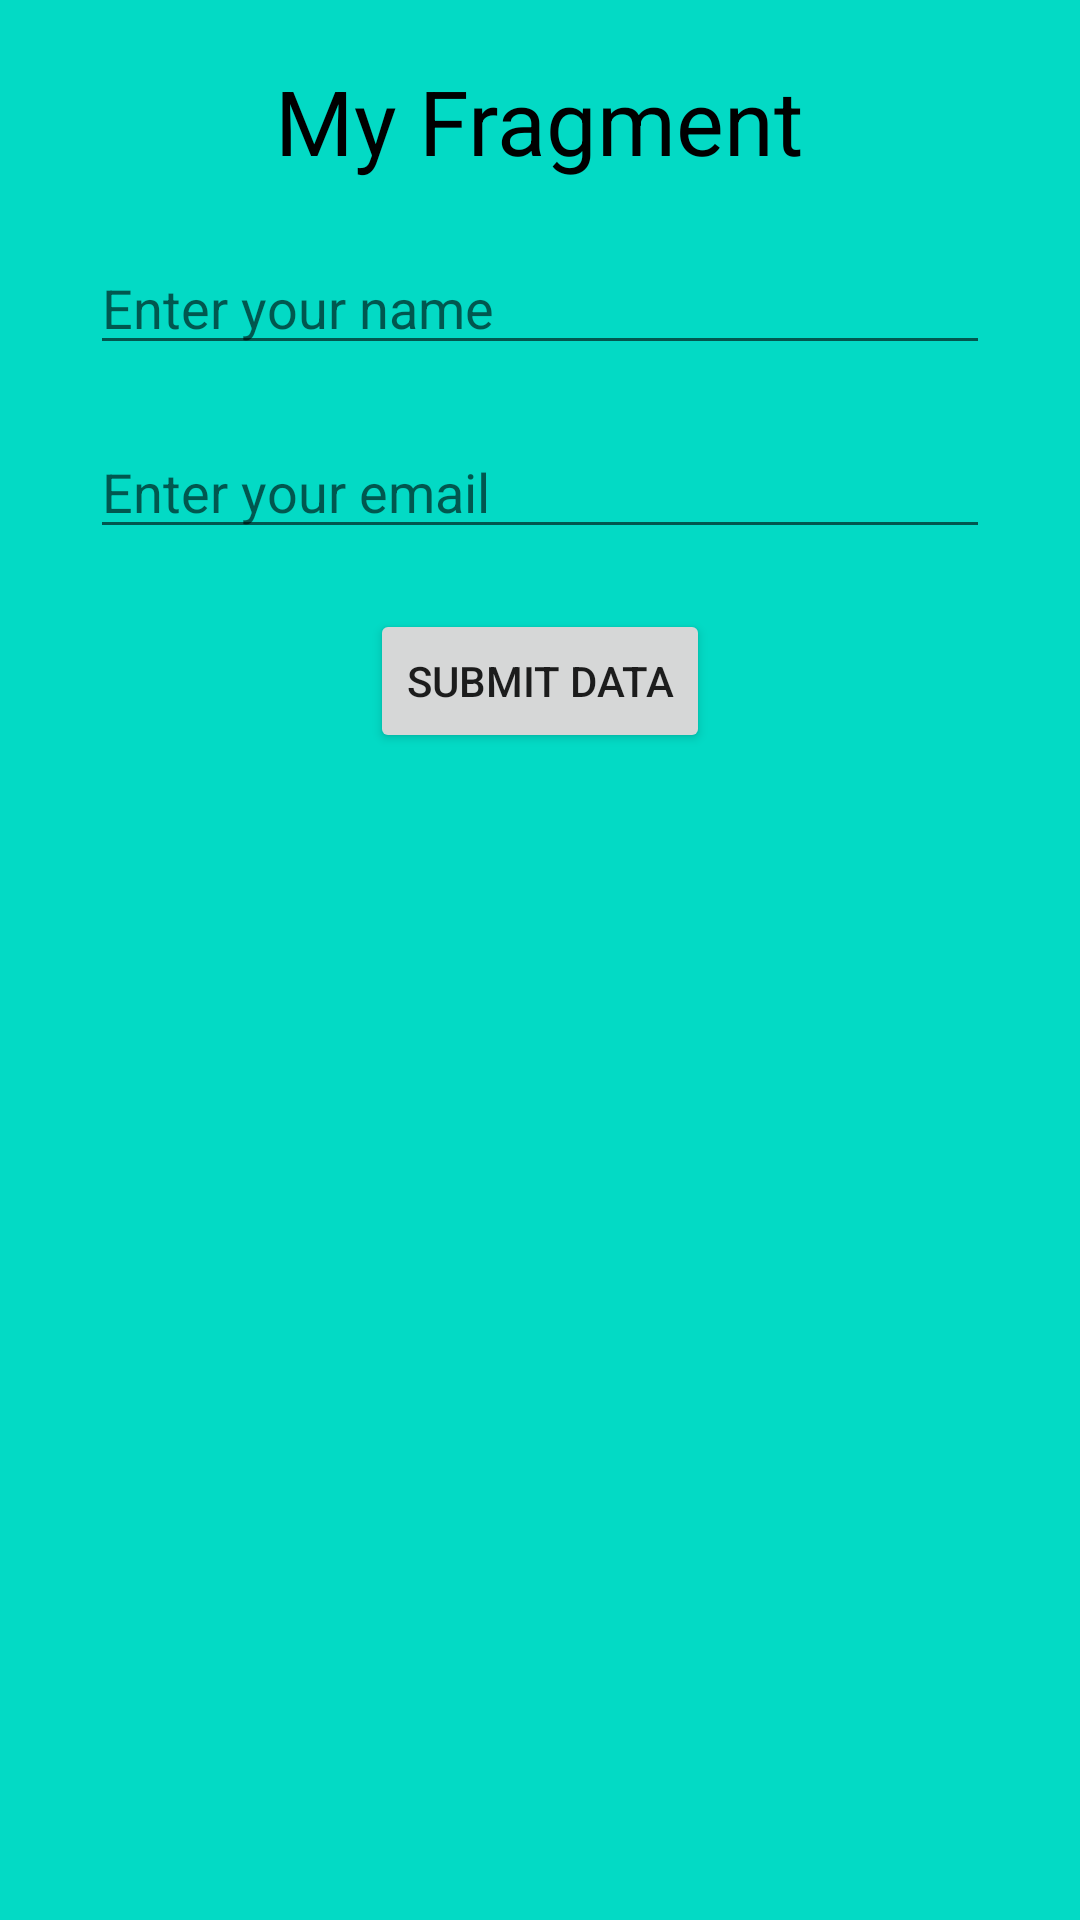

This screen was rendered from an Android layout file. Write that file and the resources it references.
<!-- AndroidManifest.xml: application theme Theme.SendingDataFromFragmentToActivity -->
<!-- res/layout/fragment_my.xml -->
<?xml version="1.0" encoding="utf-8"?>
<LinearLayout xmlns:android="http://schemas.android.com/apk/res/android"
    xmlns:tools="http://schemas.android.com/tools"
    android:layout_width="match_parent"
    android:layout_height="match_parent"
    android:background="@color/teal_200"
    android:gravity="center_horizontal"
    android:orientation="vertical"
    tools:context=".MyFragment">

    <TextView
        android:id="@+id/textView2"
        android:layout_width="wrap_content"
        android:layout_height="wrap_content"
        android:layout_marginTop="20dp"
        android:text="My Fragment"
        android:textColor="@color/black"
        android:textSize="30sp" />

    <EditText
        android:id="@+id/editTextName"
        android:layout_width="300dp"
        android:layout_height="wrap_content"
        android:layout_marginTop="20dp"
        android:ems="10"
        android:hint="Enter your name"
        android:inputType="textPersonName" />

    <EditText
        android:id="@+id/editTextEmail"
        android:layout_width="300dp"
        android:layout_height="wrap_content"
        android:layout_marginTop="20dp"
        android:ems="10"
        android:hint="Enter your email"
        android:inputType="textEmailAddress" />

    <Button
        android:id="@+id/buttonSubmit"
        android:layout_width="wrap_content"
        android:layout_height="wrap_content"
        android:layout_marginTop="20dp"
        android:text="submit Data" />
</LinearLayout>
<!-- resources referenced by this layout -->
<resources>
  <style name="Theme.SendingDataFromFragmentToActivity" parent="Theme.MaterialComponents.DayNight.DarkActionBar">
          
          <item name="colorPrimary">@color/purple_500</item>
          <item name="colorPrimaryVariant">@color/purple_700</item>
          <item name="colorOnPrimary">@color/white</item>
          
          <item name="colorSecondary">@color/teal_200</item>
          <item name="colorSecondaryVariant">@color/teal_700</item>
          <item name="colorOnSecondary">@color/black</item>
          
          <item name="android:statusBarColor">?attr/colorPrimaryVariant</item>
          
      </style>
  <!-- not gathered from this repository: default colours our renderer supplied (Android Studio template values) -->
  <color name="purple_500">#FF6200EE</color>
  <color name="purple_700">#FF3700B3</color>
  <color name="teal_200">#FF03DAC5</color>
  <color name="teal_700">#FF018786</color>
  <color name="black">#FF000000</color>
  <color name="white">#FFFFFFFF</color>
</resources>
